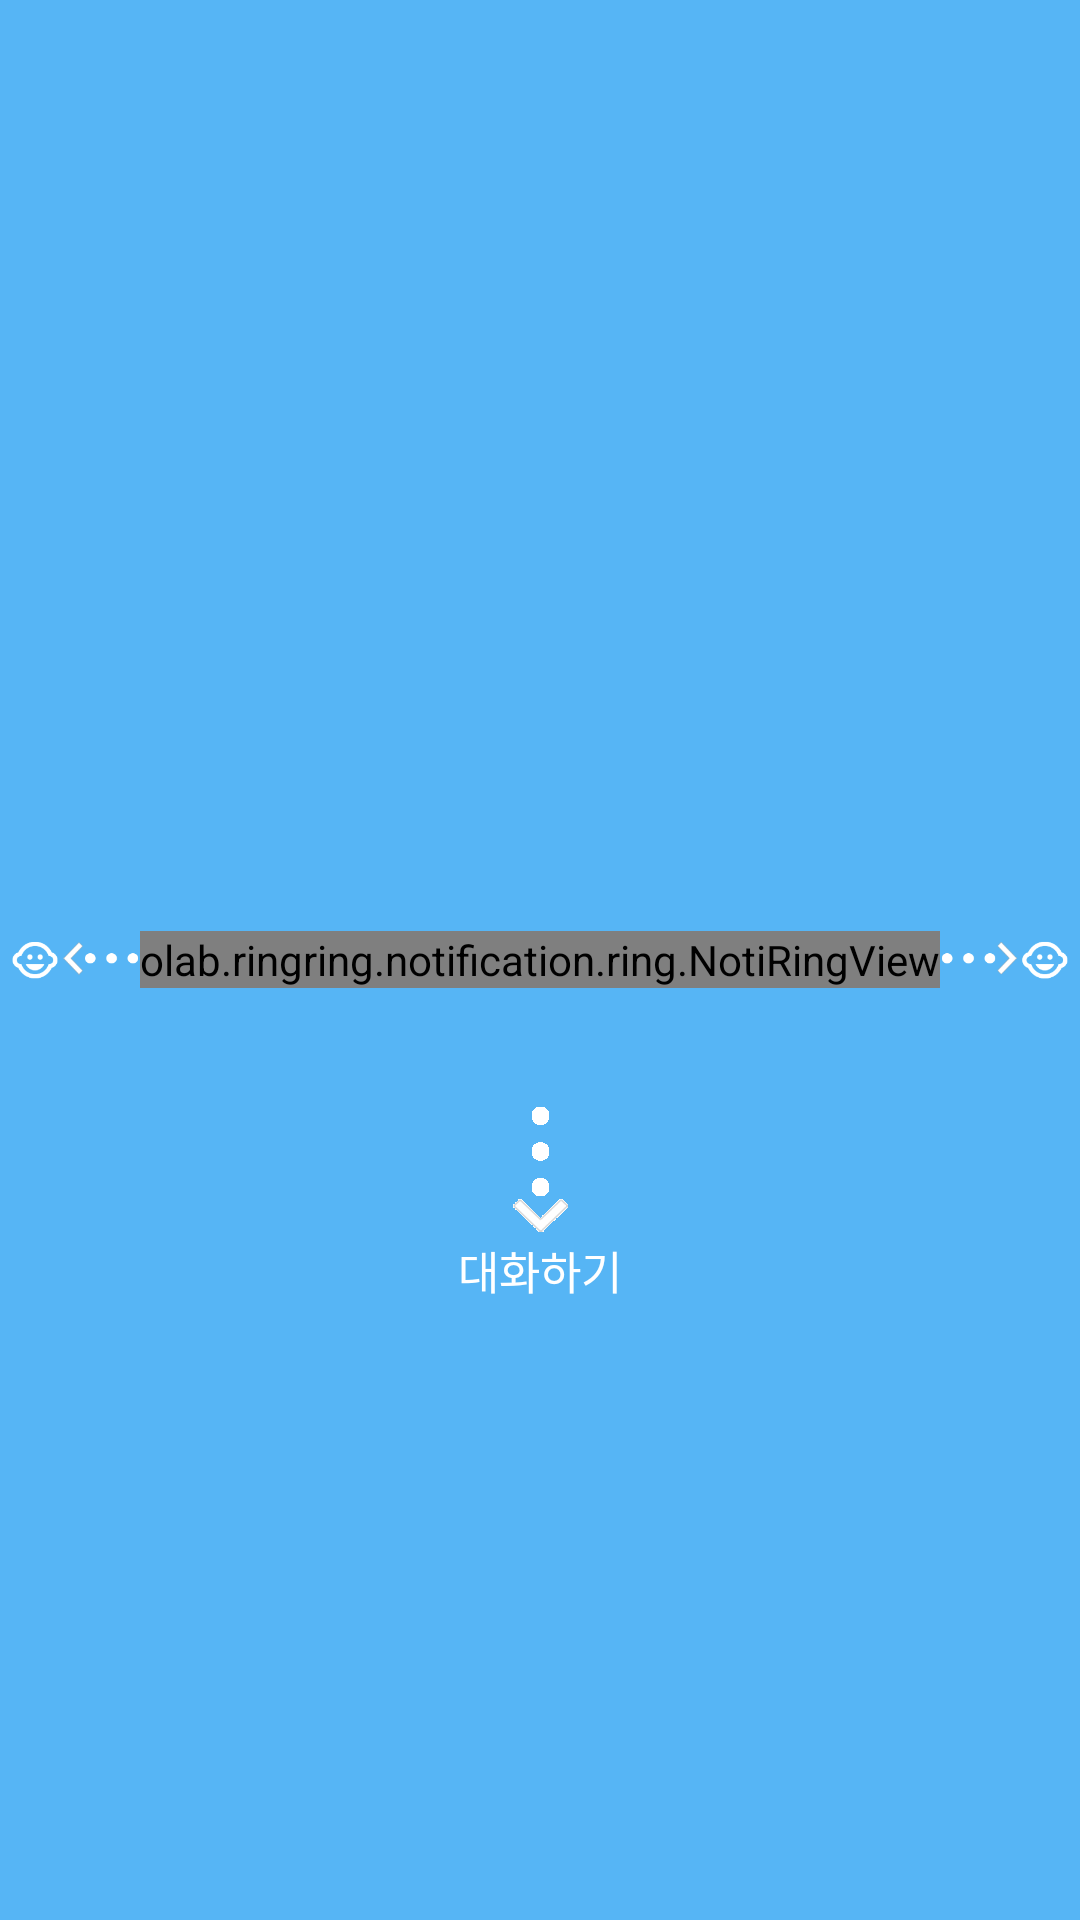

Write the Android layout XML for this screen, with the resource values it uses.
<!-- AndroidManifest.xml: activity theme NoActionBarTheme -->
<!-- res/layout/activity_ring_notification.xml -->
<?xml version="1.0" encoding="utf-8"?>
<RelativeLayout xmlns:android="http://schemas.android.com/apk/res/android"
    xmlns:tools="http://schemas.android.com/tools"
    android:layout_width="match_parent"
    android:layout_height="match_parent"
    android:background="@color/colorNotiBackground"
    tools:context=".notification.RingNotificationActivity">

    <ImageView
        android:id="@+id/image_noti_rignt_send"
        android:layout_width="70dp"
        android:layout_height="25dp"
        android:layout_centerVertical="true"
        android:layout_toEndOf="@+id/view_noti_ring"
        android:src="@drawable/noti_right_send_image" />

    <ImageView
        android:id="@+id/image_noti_left_send"
        android:layout_width="70dp"
        android:layout_height="25dp"
        android:layout_alignTop="@+id/image_noti_rignt_send"
        android:layout_toStartOf="@+id/view_noti_ring"
        android:src="@drawable/noti_left_send_image" />

    <olab.ringring.notification.ring.NotiRingView
        android:id="@+id/view_noti_ring"
        android:layout_width="wrap_content"
        android:layout_height="wrap_content"
        android:layout_centerInParent="true" />

    <ImageView
        android:id="@+id/image_noti_chat"
        android:layout_width="25dp"
        android:layout_height="45dp"
        android:layout_below="@+id/view_noti_ring"
        android:layout_centerHorizontal="true"
        android:layout_marginTop="38dp"
        android:src="@drawable/noti_chat_image" />

    <TextView
        android:layout_width="wrap_content"
        android:layout_height="wrap_content"
        android:layout_below="@+id/image_noti_chat"
        android:layout_centerHorizontal="true"
        android:text="대화하기"
        android:textColor="@color/colorWhiteTextColor"
        android:textSize="15sp" />
</RelativeLayout>
<!-- resources referenced by this layout -->
<resources>
  <color name="colorNotiBackground">#56B5F5</color>
  <color name="colorWhiteTextColor">#ffffff</color>
  <!-- drawable noti_chat_image: png bitmap (drawable, 1836 bytes) -->
  <!-- drawable noti_left_send_image: png bitmap (drawable, 9881 bytes) -->
  <!-- drawable noti_right_send_image: png bitmap (drawable, 9960 bytes) -->
  <style name="NoActionBarTheme" parent="AppTheme">
          <item name="windowActionBar">false</item>
          <item name="windowNoTitle">true</item>
      </style>
  <style name="AppTheme" parent="Theme.AppCompat.Light.DarkActionBar">
          <item name="colorPrimary">@color/colorPrimary</item>
          <item name="colorPrimaryDark">@color/colorPrimaryDark</item>
          <item name="colorAccent">@color/colorPrimaryDark</item>
      </style>
  <color name="colorPrimary">#55B5F4</color>
  <color name="colorPrimaryDark">#328acc</color>
</resources>
